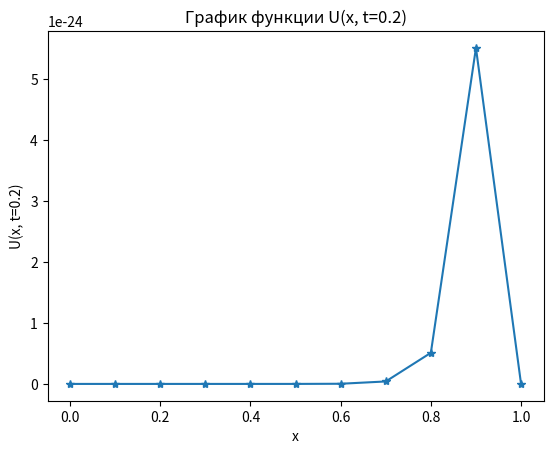

Reproduce this figure in Python.
import numpy as np
import matplotlib.pyplot as plt

X, T = 1, 1
m, n = 10, 250
N = 6
h = X / m
t = T / n

p = lambda N: (3 * N + 1) / (N + 2)

U1 = np.zeros((m + 1, n + 1))
U2 = np.zeros((m + 1, 2))

for i in range(m + 1):
    for j in range(n + 1):
        if j == 0 and 0 < i < m:
            U1[i][j] = p(N) * np.sin(np.pi * (i * h))
        else:
            U1[i][j] = 0

for i in range(1, m):
    for j in range(1, n):
        U1[i][j] = ((U1[i - 1][j - 1] - 2.0 * U1[i][j - 1] + U1[i + 1][j - 1]) * t / (h * h) + U1[i][j - 1])
        if j * t == 0.2:
            U2[i][0] = U1[i][j]
            U2[i][1] = i * h

x = U2[:len(U2) - 1, 1]
y = U2[:len(U2) - 1, 0]
x = np.append(x, 1)
y = np.append(y, 0)

for i in range(int(m)):
    print(f"({x[i]}; {y[i]})")

# Строим график
plt.plot(x, y, '-*')
plt.xlabel('x')
plt.ylabel('U(x, t=0.2)')
plt.title('График функции U(x, t=0.2)')
plt.show()
